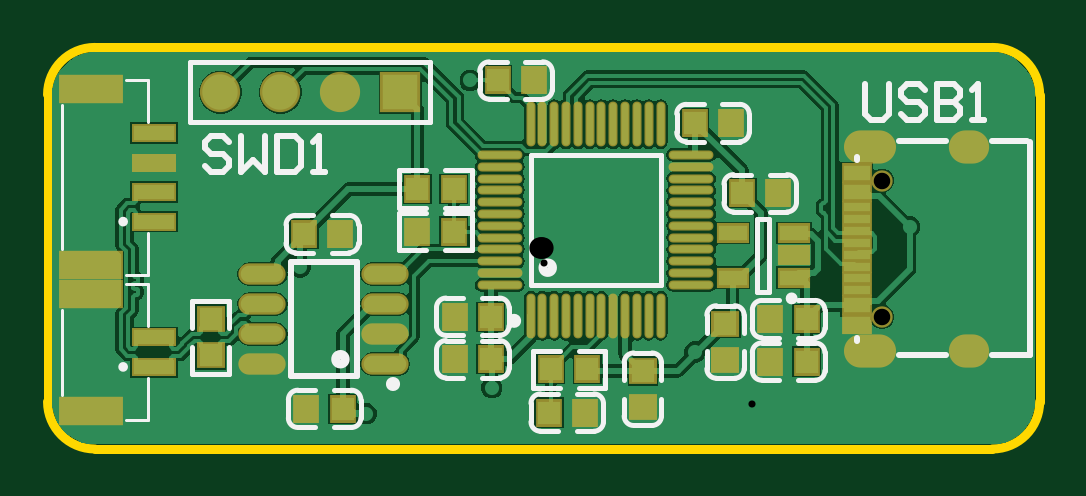
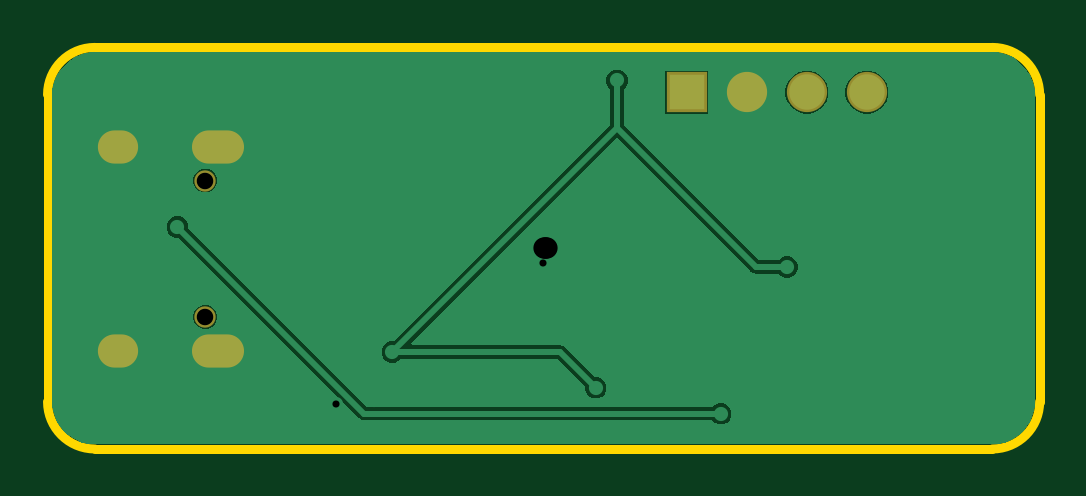
Circuit board: 11 layer files. Board 42.0 x 17.0 mm.
- drill: USB2CAN-RoundHoles.TXT (696 bytes)
- drill: USB2CAN-SlotHoles.TXT (260 bytes)
- bottom_copper: USB2CAN.GBL (5919 bytes)
- bottom_silk: USB2CAN.GBO (268 bytes)
- paste: USB2CAN.GBP (266 bytes)
- bottom_mask: USB2CAN.GBS (605 bytes)
- outline: USB2CAN.GM1 (628 bytes)
- top_copper: USB2CAN.GTL (41027 bytes)
- top_silk: USB2CAN.GTO (7978 bytes)
- paste: USB2CAN.GTP (2590 bytes)
- top_mask: USB2CAN.GTS (2924 bytes)

=== drill: USB2CAN-RoundHoles.TXT ===
M48
;Layer_Color=9474304
;FILE_FORMAT=4:4
METRIC,LZ
;TYPE=PLATED
T1F00S00C0.3000
T3F00S00C0.9000
;TYPE=NON_PLATED
T4F00S00C0.7000
%
T01
X00088094Y-00066094
X00101Y-00066
X001Y00048
X00111
X00155Y00009
X00038Y00011
X00037Y00025
X00022
X0002Y-00011
X00009
X00001Y00007
X-00043Y-00014
X-00069Y00001
X-00093Y-00017
Y-00028
X-00099Y-00042
X-00103Y-00008
X-00102Y00044
X-00086
X-00071
X-0006Y-00062
X-00047
X-00034
X-00022Y-00059
X-00075Y-0007
X-0012Y-00068
X-00133
X-00147
X-00193Y-00051
Y-00034
Y00019
Y00033
Y00046
X00064Y-00044
X00072Y-0006421
X0001Y00077
X-00031Y00071
X-00019Y00054
X001Y00061
X00132Y00064
Y00076
T03
X-001368Y00066
X-001114
X-00086
X-000606
T04
X00143202Y-00029148
Y00028652
M30

=== drill: USB2CAN-SlotHoles.TXT ===
M48
;Layer_Color=9474304
;FILE_FORMAT=4:4
METRIC,LZ
;TYPE=PLATED
T2F00S00C0.8000
;TYPE=NON_PLATED
%
G90
G05
T02
G00X00141Y-000435
M15
G01X00135
M16
G00X00181Y-000435
M15
G01X00179
M16
G00X00181Y00043
M15
G01X00179
M16
G00X00141Y00043
M15
G01X00135
M16
M17
M30

=== bottom_copper: USB2CAN.GBL ===
G04*
G04 #@! TF.GenerationSoftware,Altium Limited,Altium Designer,21.8.1 (53)*
G04*
G04 Layer_Physical_Order=2*
G04 Layer_Color=16711680*
%FSLAX44Y44*%
%MOMM*%
G71*
G04*
G04 #@! TF.SameCoordinates,1E85E8FB-5C63-406C-B3B3-A4210A6241D9*
G04*
G04*
G04 #@! TF.FilePolarity,Positive*
G04*
G01*
G75*
%ADD15C,0.2540*%
%ADD42C,1.5000*%
%ADD43R,1.5000X1.5000*%
%ADD44O,1.5000X1.2000*%
%ADD45O,2.0000X1.2000*%
%ADD46C,0.7000*%
%ADD47C,0.6000*%
G36*
X190000Y82961D02*
X191769D01*
X195239Y82271D01*
X198508Y80917D01*
X201449Y78951D01*
X203951Y76449D01*
X205917Y73508D01*
X207271Y70239D01*
X207961Y66769D01*
X207961Y65000D01*
X207961Y-65000D01*
Y-66769D01*
X207271Y-70239D01*
X205917Y-73508D01*
X203951Y-76449D01*
X201449Y-78951D01*
X198508Y-80917D01*
X195239Y-82271D01*
X191769Y-82961D01*
X190000Y-82961D01*
X-191769D01*
X-195239Y-82271D01*
X-198508Y-80917D01*
X-201449Y-78951D01*
X-203951Y-76449D01*
X-205917Y-73508D01*
X-207271Y-70239D01*
X-207961Y-66769D01*
X-207961Y-65000D01*
X-207961Y65000D01*
Y66769D01*
X-207271Y70239D01*
X-205917Y73508D01*
X-203951Y76449D01*
X-201449Y78951D01*
X-198508Y80917D01*
X-195239Y82271D01*
X-191769Y82961D01*
X-190000Y82961D01*
X190000Y82961D01*
D02*
G37*
%LPC*%
G36*
X-51580Y75020D02*
X-69620D01*
Y56980D01*
X-51580D01*
Y75020D01*
D02*
G37*
G36*
X-110212D02*
X-112587D01*
X-114882Y74405D01*
X-116938Y73218D01*
X-118618Y71538D01*
X-119805Y69482D01*
X-120420Y67188D01*
Y64812D01*
X-119805Y62518D01*
X-118618Y60462D01*
X-116938Y58782D01*
X-114882Y57595D01*
X-112587Y56980D01*
X-110212D01*
X-107918Y57595D01*
X-105862Y58782D01*
X-104182Y60462D01*
X-102995Y62518D01*
X-102380Y64812D01*
Y67188D01*
X-102995Y69482D01*
X-104182Y71538D01*
X-105862Y73218D01*
X-107918Y74405D01*
X-110212Y75020D01*
D02*
G37*
G36*
X-135612D02*
X-137987D01*
X-140282Y74405D01*
X-142338Y73218D01*
X-144018Y71538D01*
X-145205Y69482D01*
X-145820Y67188D01*
Y64812D01*
X-145205Y62518D01*
X-144018Y60462D01*
X-142338Y58782D01*
X-140282Y57595D01*
X-137987Y56980D01*
X-135612D01*
X-133318Y57595D01*
X-131262Y58782D01*
X-129582Y60462D01*
X-128395Y62518D01*
X-127780Y64812D01*
Y67188D01*
X-128395Y69482D01*
X-129582Y71538D01*
X-131262Y73218D01*
X-133318Y74405D01*
X-135612Y75020D01*
D02*
G37*
G36*
X144201Y33672D02*
X142204D01*
X140359Y32908D01*
X138946Y31495D01*
X138182Y29650D01*
Y27653D01*
X138946Y25808D01*
X140359Y24396D01*
X142204Y23632D01*
X144201D01*
X146046Y24396D01*
X147458Y25808D01*
X148222Y27653D01*
Y29650D01*
X147458Y31495D01*
X146046Y32908D01*
X144201Y33672D01*
D02*
G37*
G36*
Y-24128D02*
X142204D01*
X140359Y-24893D01*
X138946Y-26305D01*
X138182Y-28150D01*
Y-30147D01*
X138946Y-31992D01*
X140359Y-33404D01*
X142204Y-34169D01*
X144201D01*
X146046Y-33404D01*
X147458Y-31992D01*
X148222Y-30147D01*
Y-28150D01*
X147458Y-26305D01*
X146046Y-24893D01*
X144201Y-24128D01*
D02*
G37*
G36*
X-30101Y75520D02*
X-31899D01*
X-33560Y74832D01*
X-34832Y73560D01*
X-35520Y71899D01*
Y70101D01*
X-34832Y68440D01*
X-33845Y67452D01*
Y52178D01*
X-91178Y-5155D01*
X-99452D01*
X-100440Y-4168D01*
X-102101Y-3480D01*
X-103899D01*
X-105560Y-4168D01*
X-106832Y-5440D01*
X-107520Y-7101D01*
Y-8899D01*
X-106832Y-10560D01*
X-105560Y-11832D01*
X-103899Y-12520D01*
X-102101D01*
X-100440Y-11832D01*
X-99452Y-10845D01*
X-90000D01*
X-88911Y-10628D01*
X-87989Y-10012D01*
X-31000Y46977D01*
X55959Y-39982D01*
X55473Y-41155D01*
X-7000D01*
X-8089Y-41372D01*
X-9011Y-41989D01*
X-21503Y-54480D01*
X-22899D01*
X-24560Y-55168D01*
X-25832Y-56440D01*
X-26520Y-58101D01*
Y-59899D01*
X-25832Y-61560D01*
X-24560Y-62832D01*
X-22899Y-63520D01*
X-21101D01*
X-19440Y-62832D01*
X-18168Y-61560D01*
X-17480Y-59899D01*
Y-58503D01*
X-5822Y-46845D01*
X60452D01*
X61440Y-47832D01*
X63101Y-48520D01*
X64899D01*
X66560Y-47832D01*
X67832Y-46560D01*
X68520Y-44899D01*
Y-43101D01*
X67832Y-41440D01*
X66560Y-40168D01*
X64899Y-39480D01*
X63503D01*
X-28155Y52178D01*
Y67452D01*
X-27168Y68440D01*
X-26480Y70101D01*
Y71899D01*
X-27168Y73560D01*
X-28440Y74832D01*
X-30101Y75520D01*
D02*
G37*
G36*
X155899Y13520D02*
X154101D01*
X152440Y12832D01*
X151168Y11560D01*
X150480Y9899D01*
Y8503D01*
X74822Y-67155D01*
X-70000Y-67155D01*
X-71452D01*
X-72440Y-66168D01*
X-74101Y-65480D01*
X-75899D01*
X-77560Y-66168D01*
X-78832Y-67440D01*
X-79520Y-69101D01*
Y-70899D01*
X-78832Y-72560D01*
X-77560Y-73832D01*
X-75899Y-74520D01*
X-74101D01*
X-72440Y-73832D01*
X-71452Y-72845D01*
X-70000D01*
X76000Y-72845D01*
X77089Y-72628D01*
X78011Y-72011D01*
X154503Y4480D01*
X155899D01*
X157560Y5168D01*
X158832Y6440D01*
X159520Y8101D01*
Y9899D01*
X158832Y11560D01*
X157560Y12832D01*
X155899Y13520D01*
D02*
G37*
%LPD*%
D15*
X-22000Y-59000D02*
X-7000Y-44000D01*
X64000D01*
X-75000Y-70000D02*
X-75000Y-70000D01*
X-70000D01*
X76000Y-70000D01*
X155000Y9000D01*
X-90000Y-8000D02*
X-31000Y51000D01*
X-103000Y-8000D02*
X-90000D01*
X-31000Y51000D02*
Y71000D01*
Y51000D02*
X64000Y-44000D01*
D42*
X-136800Y66000D02*
D03*
X-111400D02*
D03*
X-86000D02*
D03*
D43*
X-60600D02*
D03*
D44*
X180000Y43000D02*
D03*
Y-43500D02*
D03*
D45*
X138000Y43000D02*
D03*
X138000Y-43500D02*
D03*
D46*
X143202Y28652D02*
D03*
Y-29148D02*
D03*
D47*
X155000Y9000D02*
D03*
X-103000Y-8000D02*
D03*
X64000Y-44000D02*
D03*
X-31000Y71000D02*
D03*
X-19000Y54000D02*
D03*
X10000Y77000D02*
D03*
X100000Y61000D02*
D03*
Y48000D02*
D03*
X111000D02*
D03*
X132000Y76000D02*
D03*
Y64000D02*
D03*
X-120000Y-68000D02*
D03*
X-43000Y-14000D02*
D03*
X-69000Y1000D02*
D03*
X-99000Y-42000D02*
D03*
X-93000Y-28000D02*
D03*
Y-17000D02*
D03*
X-193000Y-51000D02*
D03*
Y-34000D02*
D03*
Y19000D02*
D03*
Y33000D02*
D03*
Y46000D02*
D03*
X101000Y-66000D02*
D03*
X9000Y-11000D02*
D03*
X-47000Y-62000D02*
D03*
X38000Y11000D02*
D03*
X-86000Y44000D02*
D03*
X-22000Y-59000D02*
D03*
X37000Y25000D02*
D03*
X20000Y-11000D02*
D03*
X-102000Y44000D02*
D03*
X88094Y-66094D02*
D03*
X22000Y25000D02*
D03*
X72000Y-64210D02*
D03*
X-147000Y-68000D02*
D03*
X-60000Y-62000D02*
D03*
X-133000Y-68000D02*
D03*
X1000Y7000D02*
D03*
X-34000Y-62000D02*
D03*
X-75000Y-70000D02*
D03*
X-71000Y44000D02*
D03*
M02*

=== bottom_silk: USB2CAN.GBO ===
G04*
G04 #@! TF.GenerationSoftware,Altium Limited,Altium Designer,21.8.1 (53)*
G04*
G04 Layer_Color=32896*
%FSLAX44Y44*%
%MOMM*%
G71*
G04*
G04 #@! TF.SameCoordinates,1E85E8FB-5C63-406C-B3B3-A4210A6241D9*
G04*
G04*
G04 #@! TF.FilePolarity,Positive*
G04*
G01*
G75*
M02*

=== paste: USB2CAN.GBP ===
G04*
G04 #@! TF.GenerationSoftware,Altium Limited,Altium Designer,21.8.1 (53)*
G04*
G04 Layer_Color=128*
%FSLAX44Y44*%
%MOMM*%
G71*
G04*
G04 #@! TF.SameCoordinates,1E85E8FB-5C63-406C-B3B3-A4210A6241D9*
G04*
G04*
G04 #@! TF.FilePolarity,Positive*
G04*
G01*
G75*
M02*

=== bottom_mask: USB2CAN.GBS ===
G04*
G04 #@! TF.GenerationSoftware,Altium Limited,Altium Designer,21.8.1 (53)*
G04*
G04 Layer_Color=16711935*
%FSLAX44Y44*%
%MOMM*%
G71*
G04*
G04 #@! TF.SameCoordinates,1E85E8FB-5C63-406C-B3B3-A4210A6241D9*
G04*
G04*
G04 #@! TF.FilePolarity,Negative*
G04*
G01*
G75*
%ADD36C,1.7032*%
%ADD37R,1.7032X1.7032*%
%ADD38O,1.7032X1.4032*%
%ADD39O,2.2032X1.4032*%
%ADD40C,0.9032*%
D36*
X-136800Y66000D02*
D03*
X-111400D02*
D03*
X-86000D02*
D03*
D37*
X-60600D02*
D03*
D38*
X180000Y43000D02*
D03*
Y-43500D02*
D03*
D39*
X138000Y43000D02*
D03*
X138000Y-43500D02*
D03*
D40*
X143202Y28652D02*
D03*
Y-29148D02*
D03*
M02*

=== outline: USB2CAN.GM1 ===
G04*
G04 #@! TF.GenerationSoftware,Altium Limited,Altium Designer,21.8.1 (53)*
G04*
G04 Layer_Color=16711935*
%FSLAX44Y44*%
%MOMM*%
G71*
G04*
G04 #@! TF.SameCoordinates,1E85E8FB-5C63-406C-B3B3-A4210A6241D9*
G04*
G04*
G04 #@! TF.FilePolarity,Positive*
G04*
G01*
G75*
%ADD12C,0.4000*%
D12*
X-210000Y-65000D02*
G03*
X-190000Y-85000I20000J0D01*
G01*
X210000Y65000D02*
G03*
X190000Y85000I-20000J0D01*
G01*
Y-85000D02*
G03*
X210000Y-65000I0J20000D01*
G01*
X-190000Y85000D02*
G03*
X-210000Y65000I0J-20000D01*
G01*
Y-65000D02*
Y65000D01*
X-190000Y-85000D02*
X190000D01*
X-190000Y85000D02*
X190000D01*
X210000Y-65000D02*
Y65000D01*
M02*

=== top_copper: USB2CAN.GTL (41027 bytes, source omitted) ===
=== top_silk: USB2CAN.GTO (7978 bytes, source omitted) ===
=== paste: USB2CAN.GTP ===
G04*
G04 #@! TF.GenerationSoftware,Altium Limited,Altium Designer,21.8.1 (53)*
G04*
G04 Layer_Color=8421504*
%FSLAX44Y44*%
%MOMM*%
G71*
G04*
G04 #@! TF.SameCoordinates,1E85E8FB-5C63-406C-B3B3-A4210A6241D9*
G04*
G04*
G04 #@! TF.FilePolarity,Positive*
G04*
G01*
G75*
%ADD16R,2.5000X1.0000*%
%ADD17R,1.7000X0.6000*%
%ADD18O,0.2800X1.8000*%
%ADD19O,1.8000X0.2800*%
%ADD20R,0.9800X0.9300*%
%ADD21R,0.9300X0.9800*%
%ADD22R,1.1000X0.6500*%
%ADD23R,1.1000X0.3500*%
%ADD24O,1.8000X0.7000*%
%ADD25R,1.2000X0.6500*%
D16*
X-191500Y67250D02*
D03*
Y-7250D02*
D03*
Y-19250D02*
D03*
Y-68750D02*
D03*
D17*
X-165000Y36250D02*
D03*
Y48750D02*
D03*
Y23750D02*
D03*
Y11250D02*
D03*
Y-37750D02*
D03*
Y-50250D02*
D03*
D18*
X-5500Y-28500D02*
D03*
X-500D02*
D03*
X4500D02*
D03*
X9500D02*
D03*
X14500D02*
D03*
X19500D02*
D03*
X24500D02*
D03*
X29500D02*
D03*
X34500D02*
D03*
X39500D02*
D03*
X44500D02*
D03*
X49500D02*
D03*
Y52500D02*
D03*
X44500D02*
D03*
X39500D02*
D03*
X34500D02*
D03*
X29500D02*
D03*
X24500D02*
D03*
X19500D02*
D03*
X14500D02*
D03*
X9500D02*
D03*
X4500D02*
D03*
X-500D02*
D03*
X-5500D02*
D03*
D19*
X62500Y-15500D02*
D03*
Y-10500D02*
D03*
Y-5500D02*
D03*
Y-500D02*
D03*
Y4500D02*
D03*
Y9500D02*
D03*
Y14500D02*
D03*
Y19500D02*
D03*
Y24500D02*
D03*
Y29500D02*
D03*
Y34500D02*
D03*
Y39500D02*
D03*
X-18500D02*
D03*
Y34500D02*
D03*
Y29500D02*
D03*
Y24500D02*
D03*
Y19500D02*
D03*
Y14500D02*
D03*
Y9500D02*
D03*
Y4500D02*
D03*
Y-500D02*
D03*
Y-5500D02*
D03*
Y-10500D02*
D03*
Y-15500D02*
D03*
D20*
X42000Y-52000D02*
D03*
Y-67400D02*
D03*
X77000Y-32000D02*
D03*
Y-47400D02*
D03*
X-141000Y-45400D02*
D03*
Y-30000D02*
D03*
D21*
X2293Y-69589D02*
D03*
X17693D02*
D03*
X-19400Y71000D02*
D03*
X-4000D02*
D03*
X-86000Y6000D02*
D03*
X-101400D02*
D03*
X-53400Y25000D02*
D03*
X-38000D02*
D03*
X-53400Y7000D02*
D03*
X-38000D02*
D03*
X64000Y53000D02*
D03*
X79400D02*
D03*
X-22300Y-29000D02*
D03*
X-37700D02*
D03*
X111400Y-48000D02*
D03*
X96000D02*
D03*
X111400Y-30000D02*
D03*
X96000D02*
D03*
X84000Y23250D02*
D03*
X99400D02*
D03*
X-85000Y-68000D02*
D03*
X-100400D02*
D03*
X-22300Y-47000D02*
D03*
X-37700D02*
D03*
X18497Y-51228D02*
D03*
X3097D02*
D03*
D22*
X132500Y31750D02*
D03*
Y23750D02*
D03*
Y-24250D02*
D03*
Y-32250D02*
D03*
D23*
Y17250D02*
D03*
Y12250D02*
D03*
Y7250D02*
D03*
Y2250D02*
D03*
Y-2750D02*
D03*
Y-7750D02*
D03*
Y-12750D02*
D03*
Y-17750D02*
D03*
D24*
X-67000Y-49050D02*
D03*
Y-36350D02*
D03*
Y-23650D02*
D03*
Y-10950D02*
D03*
X-119000Y-49050D02*
D03*
Y-36350D02*
D03*
Y-23650D02*
D03*
Y-10950D02*
D03*
D25*
X106000Y-12500D02*
D03*
Y-3000D02*
D03*
Y6500D02*
D03*
X80000D02*
D03*
Y-12500D02*
D03*
M02*

=== top_mask: USB2CAN.GTS ===
G04*
G04 #@! TF.GenerationSoftware,Altium Limited,Altium Designer,21.8.1 (53)*
G04*
G04 Layer_Color=8388736*
%FSLAX44Y44*%
%MOMM*%
G71*
G04*
G04 #@! TF.SameCoordinates,1E85E8FB-5C63-406C-B3B3-A4210A6241D9*
G04*
G04*
G04 #@! TF.FilePolarity,Negative*
G04*
G01*
G75*
%ADD26R,2.7032X1.2032*%
%ADD27R,1.9032X0.8032*%
%ADD28O,0.3816X1.9016*%
%ADD29O,1.9016X0.3816*%
%ADD30R,1.1832X1.1332*%
%ADD31R,1.1332X1.1832*%
%ADD32R,1.3032X0.8532*%
%ADD33R,1.3032X0.5532*%
%ADD34O,2.0032X0.9032*%
%ADD35R,1.4032X0.8532*%
%ADD36C,1.7032*%
%ADD37R,1.7032X1.7032*%
%ADD38O,1.7032X1.4032*%
%ADD39O,2.2032X1.4032*%
%ADD40C,0.9032*%
D26*
X-191500Y67250D02*
D03*
Y-7250D02*
D03*
Y-19250D02*
D03*
Y-68750D02*
D03*
D27*
X-165000Y36250D02*
D03*
Y48750D02*
D03*
Y23750D02*
D03*
Y11250D02*
D03*
Y-37750D02*
D03*
Y-50250D02*
D03*
D28*
X-5500Y-28500D02*
D03*
X-500D02*
D03*
X4500D02*
D03*
X9500D02*
D03*
X14500D02*
D03*
X19500D02*
D03*
X24500D02*
D03*
X29500D02*
D03*
X34500D02*
D03*
X39500D02*
D03*
X44500D02*
D03*
X49500D02*
D03*
Y52500D02*
D03*
X44500D02*
D03*
X39500D02*
D03*
X34500D02*
D03*
X29500D02*
D03*
X24500D02*
D03*
X19500D02*
D03*
X14500D02*
D03*
X9500D02*
D03*
X4500D02*
D03*
X-500D02*
D03*
X-5500D02*
D03*
D29*
X62500Y-15500D02*
D03*
Y-10500D02*
D03*
Y-5500D02*
D03*
Y-500D02*
D03*
Y4500D02*
D03*
Y9500D02*
D03*
Y14500D02*
D03*
Y19500D02*
D03*
Y24500D02*
D03*
Y29500D02*
D03*
Y34500D02*
D03*
Y39500D02*
D03*
X-18500D02*
D03*
Y34500D02*
D03*
Y29500D02*
D03*
Y24500D02*
D03*
Y19500D02*
D03*
Y14500D02*
D03*
Y9500D02*
D03*
Y4500D02*
D03*
Y-500D02*
D03*
Y-5500D02*
D03*
Y-10500D02*
D03*
Y-15500D02*
D03*
D30*
X42000Y-52000D02*
D03*
Y-67400D02*
D03*
X77000Y-32000D02*
D03*
Y-47400D02*
D03*
X-141000Y-45400D02*
D03*
Y-30000D02*
D03*
D31*
X2293Y-69589D02*
D03*
X17693D02*
D03*
X-19400Y71000D02*
D03*
X-4000D02*
D03*
X-86000Y6000D02*
D03*
X-101400D02*
D03*
X-53400Y25000D02*
D03*
X-38000D02*
D03*
X-53400Y7000D02*
D03*
X-38000D02*
D03*
X64000Y53000D02*
D03*
X79400D02*
D03*
X-22300Y-29000D02*
D03*
X-37700D02*
D03*
X111400Y-48000D02*
D03*
X96000D02*
D03*
X111400Y-30000D02*
D03*
X96000D02*
D03*
X84000Y23250D02*
D03*
X99400D02*
D03*
X-85000Y-68000D02*
D03*
X-100400D02*
D03*
X-22300Y-47000D02*
D03*
X-37700D02*
D03*
X18497Y-51228D02*
D03*
X3097D02*
D03*
D32*
X132500Y31750D02*
D03*
Y23750D02*
D03*
Y-24250D02*
D03*
Y-32250D02*
D03*
D33*
Y17250D02*
D03*
Y12250D02*
D03*
Y7250D02*
D03*
Y2250D02*
D03*
Y-2750D02*
D03*
Y-7750D02*
D03*
Y-12750D02*
D03*
Y-17750D02*
D03*
D34*
X-67000Y-49050D02*
D03*
Y-36350D02*
D03*
Y-23650D02*
D03*
Y-10950D02*
D03*
X-119000Y-49050D02*
D03*
Y-36350D02*
D03*
Y-23650D02*
D03*
Y-10950D02*
D03*
D35*
X106000Y-12500D02*
D03*
Y-3000D02*
D03*
Y6500D02*
D03*
X80000D02*
D03*
Y-12500D02*
D03*
D36*
X-136800Y66000D02*
D03*
X-111400D02*
D03*
X-86000D02*
D03*
D37*
X-60600D02*
D03*
D38*
X180000Y43000D02*
D03*
Y-43500D02*
D03*
D39*
X138000Y43000D02*
D03*
X138000Y-43500D02*
D03*
D40*
X143202Y28652D02*
D03*
Y-29148D02*
D03*
M02*

